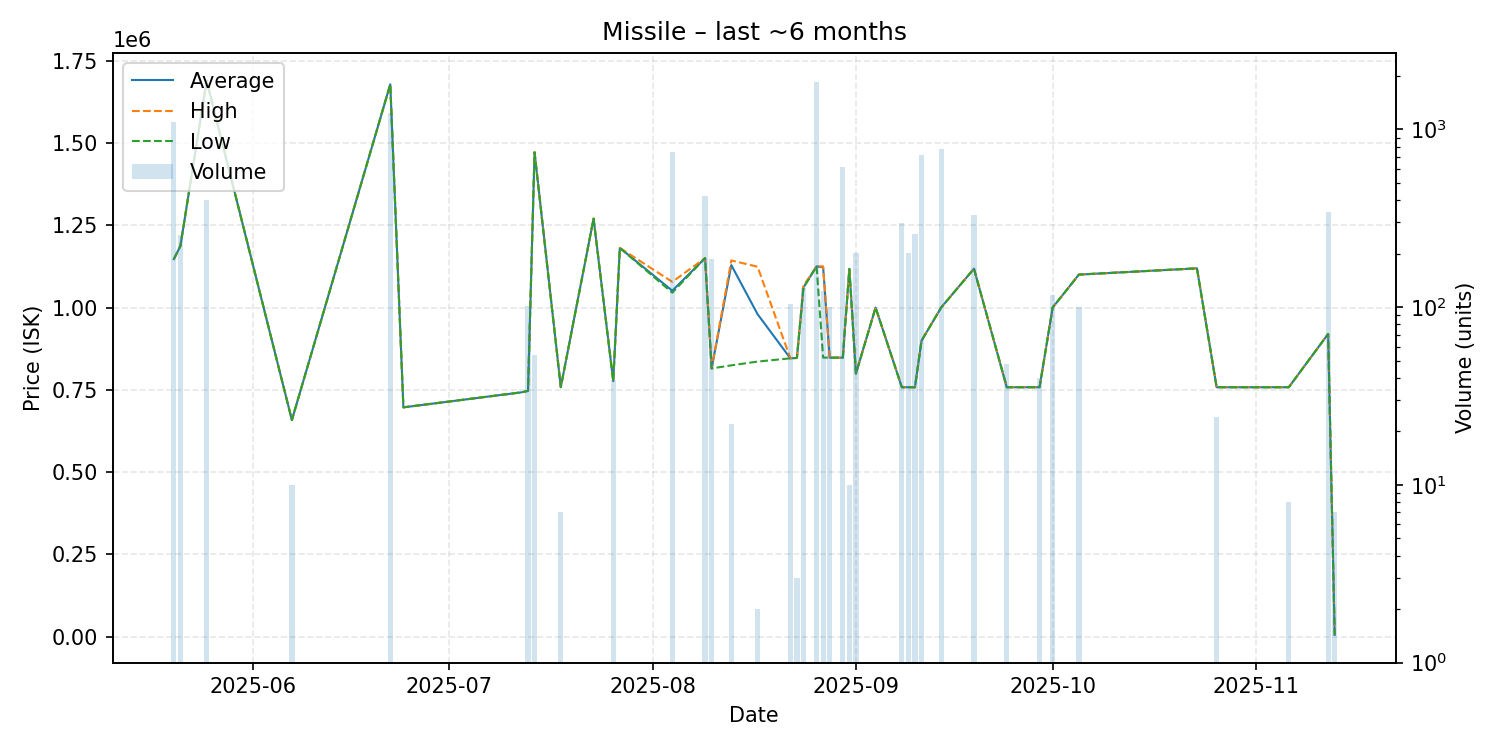

Source data for this figure (header and first rows):
date, average, highest, lowest, order_count, volume
2025-05-20, 1147000, 1147000, 1147000, 3, 1100
2025-05-21, 1187000, 1187000, 1187000, 4, 256
2025-05-25, 1689000, 1689000, 1689000, 2, 400
2025-06-07, 658100, 658100, 658100, 1, 10
2025-06-22, 1678000, 1678000, 1678000, 7, 1240
2025-06-24, 696700, 696700, 696700, 1, 1
2025-07-12, 742300, 742300, 742300, 1, 1
2025-07-13, 746700, 746700, 746700, 4, 102
2025-07-14, 1471926, 1472000, 1471000, 2, 54
2025-07-18, 758200, 758300, 758000, 3, 7
2025-07-23, 1270000, 1270000, 1270000, 1, 1
2025-07-26, 776203, 776350, 776100, 3, 39
2025-07-27, 1181000, 1181000, 1181000, 1, 1
2025-08-04, 1051000, 1078000, 1045000, 15, 742
2025-08-09, 1150000, 1150000, 1150000, 5, 422
2025-08-10, 814900, 814900, 814900, 1, 186
2025-08-13, 1128786, 1143000, 824300, 5, 22
2025-08-17, 979850, 1124000, 835700, 2, 2
2025-08-22, 845700, 845800, 845600, 9, 104
2025-08-23, 846700, 846700, 846700, 1, 3
2025-08-24, 1061000, 1066000, 1060000, 12, 128
2025-08-26, 1125000, 1125000, 1125000, 7, 1849
2025-08-27, 1122000, 1125000, 847900, 8, 124
2025-08-28, 847600, 847600, 847600, 1, 100
2025-08-30, 847600, 847600, 847600, 8, 614
2025-08-31, 1117400, 1118000, 1117000, 3, 10
2025-09-01, 799200, 799200, 799200, 2, 202
2025-09-04, 999800, 999800, 999800, 1, 1
2025-09-08, 757800, 757800, 757800, 2, 299
2025-09-09, 757800, 757800, 757800, 2, 201
2025-09-10, 757800, 757800, 757800, 1, 259
2025-09-11, 899000, 900000, 899000, 3, 720
2025-09-14, 1000000, 1000000, 1000000, 8, 779
2025-09-19, 1118000, 1118000, 1118000, 1, 329
2025-09-24, 757800, 757800, 757800, 1, 48
2025-09-29, 757800, 757800, 757800, 1, 40
2025-10-01, 1000000, 1000000, 1000000, 2, 117
2025-10-05, 1100000, 1100000, 1100000, 1, 100
2025-10-23, 1119000, 1119000, 1119000, 1, 1
2025-10-26, 757800, 757800, 757800, 1, 24
2025-11-06, 757800, 757800, 757800, 1, 8
2025-11-12, 919700, 919700, 919600, 5, 345
2025-11-13, 5495, 5495, 5495, 1, 7
